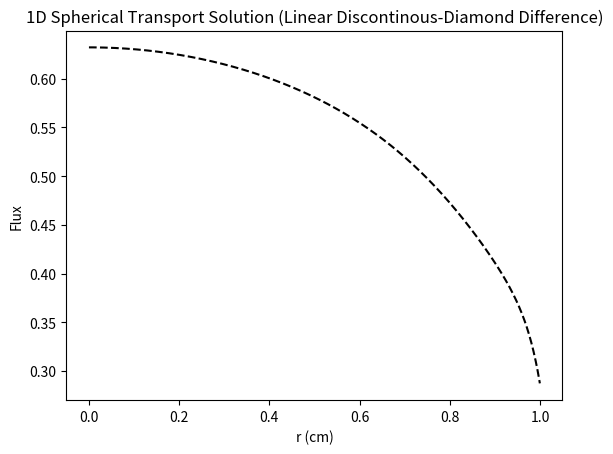
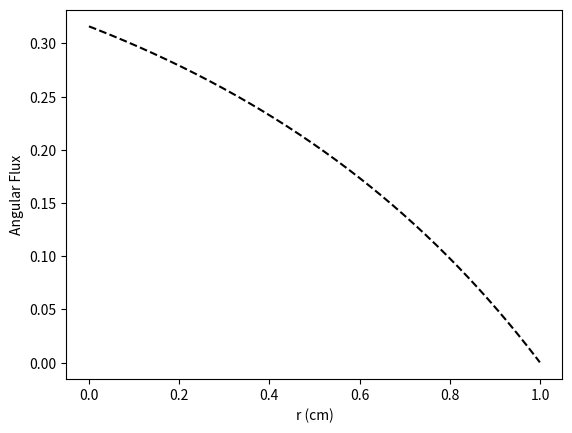
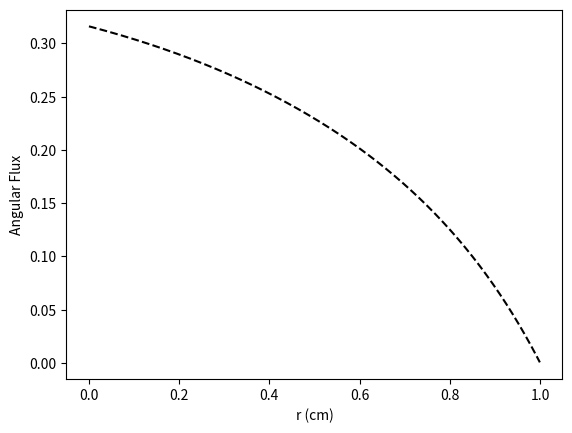
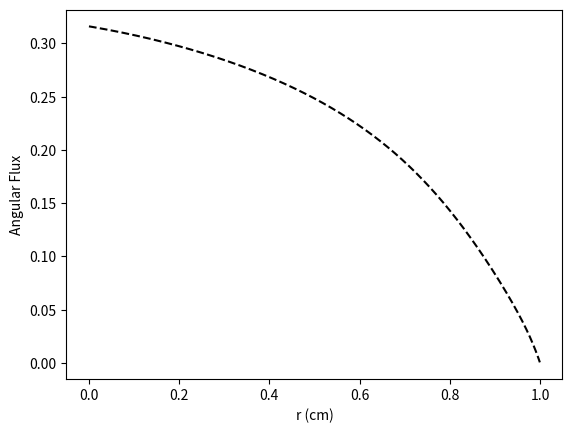
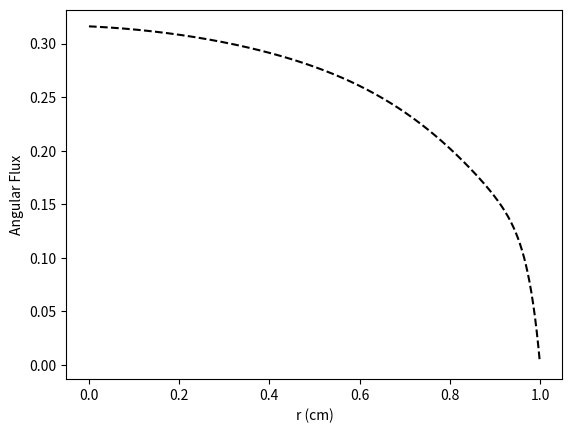
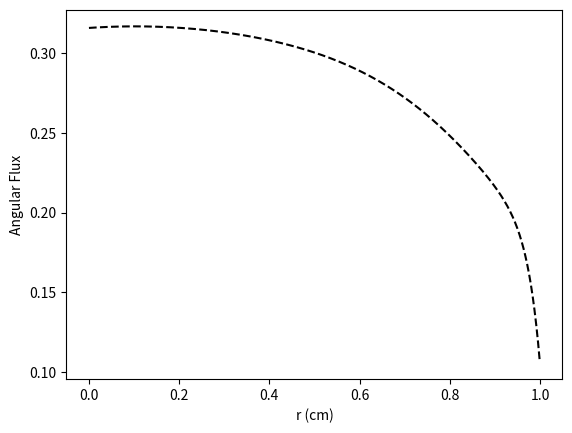
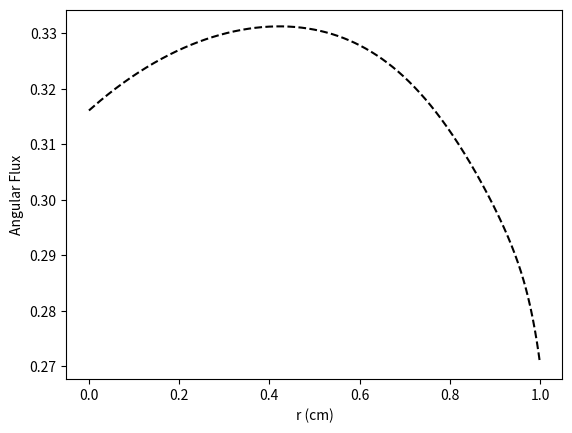
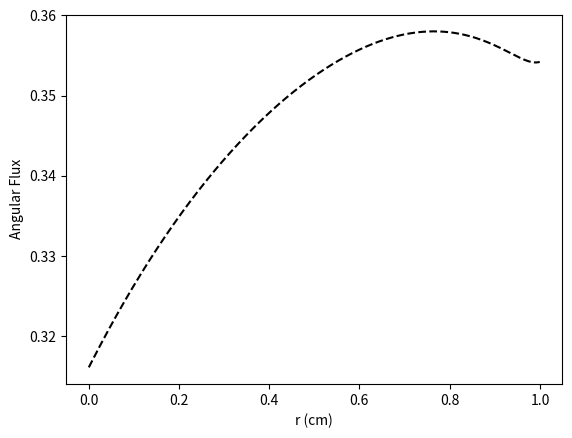
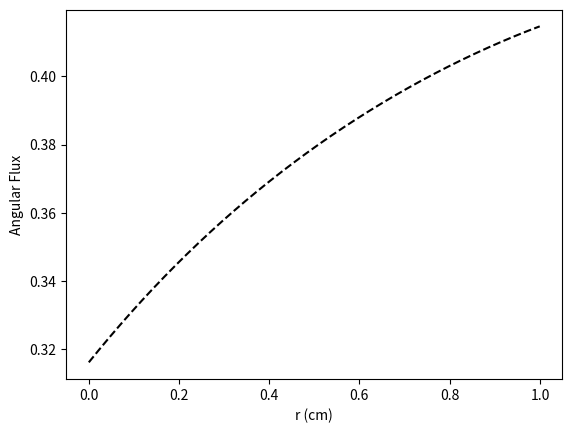

Write the Python code that produced these figures, in order.
# -*- coding: utf-8 -*-
"""
Created on Sat May 11 11:38:28 2024

[redacted]
"""

import numpy as np
import matplotlib.pyplot as plt



# mesh class
class Mesh:
    def __init__(self, matIDs, R, I_reg):
        # number of cells and regions 
        self.I = np.sum(I_reg)
        N_reg = len(matIDs)
        
        # add origin
        self.R = np.insert(R,0,0.)
        
        # cell widths and centers
        self.dr = np.array([])
        for nr in range(N_reg):
            dr_reg = (self.R[nr+1] - self.R[nr])/I_reg[nr]
            self.dr = np.concatenate((self.dr, np.repeat(dr_reg, I_reg[nr])))
        self.r = np.cumsum(self.dr) - self.dr/2
        
        # cell areas and volumes
        self.A = 4*np.pi*(self.r + self.dr/2)**2
        self.A = np.insert(self.A,0,0.)
        self.V = 4*np.pi/3*((self.r + self.dr/2)**3 - (self.r - self.dr/2)**3)
        
        # material ID
        self.matID = np.array([], dtype=int)
        for nr in range(N_reg):
            self.matID = np.concatenate((self.matID, np.repeat(matIDs[nr],\
                                                               I_reg[nr])))
   
                
        
# quadrature class
class Quad:
    def __init__(self, quad_dict):
        # number of mu-cells
        self.N_dir   = quad_dict["directions"]
        self.N_cells = int(self.N_dir/2)
        
        # mu-cell boundaries
        self.mu_half = np.linspace(-1.,1.,self.N_dir+1)
        
        # quadrature weights
        self.w  = (1./self.N_cells)*np.ones(self.N_dir)
        
        # local Gauss S2 quadrature points
        if quad_dict["quadrature"] == "gauss":
            self.mu = np.zeros(self.N_dir) 
            for n_mu in range(self.N_cells):
                self.mu[2*n_mu]   = self.w[2*n_mu]*(-1./np.sqrt(3.))  + self.mu_half[2*n_mu+1]
                self.mu[2*n_mu+1] = self.w[2*n_mu+1]*(1./np.sqrt(3.)) + self.mu_half[2*n_mu+1]
            
        # midpoint quadrature points
        if quad_dict["quadrature"] == "midpoint":
            self.mu = 0.5*(self.mu_half[:-1]+self.mu_half[1:])
        
        # exact alpha (1-mu^2)
        if quad_dict["alpha"] == "exact":
            self.alpha = 1 - self.mu_half**2
        
        # approximate alpha (1-mu^2)
        if quad_dict["alpha"] == "approximate":
            self.alpha = np.zeros(self.N_dir+1)
            self.alpha[0] = 0
            for n_mu in range(self.N_cells):
                self.alpha[2*n_mu+1] = self.alpha[2*n_mu]   - 2*self.mu[2*n_mu]*self.w[2*n_mu]
                self.alpha[2*n_mu+2] = self.alpha[2*n_mu+1] - 2*self.mu[2*n_mu+1]*self.w[2*n_mu+1] 
        
        
        
# solver class
class Solve:
    def __init__(self, R, I_reg, quad_dict, bc_dict, matprops, do_angular=False):
        nmats = len(matprops["sigt"])
        matIDs = np.arange(nmats)
        
        # initialization
        self.mesh = Mesh(matIDs, R, I_reg)
        self.quad = Quad(quad_dict)
        self.bc = bc_dict
        self.matprops = matprops
        
        # plot angular fluxes
        self.do_angular = do_angular
        
        # check for void
        self.do_balance = True 
        if np.all(matprops["sigt"] == 0.) and np.all(matprops["sigs"] == 0.) and \
                              np.all(matprops["q"] == 0.):
            self.do_balance = False
        
        
    # solver 
    def solve(self):
        # angular fluxes
        if self.do_angular == True:
            self.psi = np.zeros((self.quad.N_dir,self.mesh.I))
        
        # boundary flux
        self.psi_bound = np.zeros(self.quad.N_dir)
        self.psi_bound[:int(self.quad.N_dir/2)] = self.bc["value"]/2.
        
        # initial guess
        Phi_0, Phi_m1 = np.zeros(self.mesh.I), np.zeros(self.mesh.I)
        
        # source iteration
        err, tol = 1, 1e-6
        it = 0
        print("\nIteration :: Error")
        while (err > tol):
            it += 1
            # scalar flux iterate
            Phi_1 = np.zeros(self.mesh.I)
            
            # starting direction sweep
            self.psi_0, psi_mu = self.start(Phi_0)
            
            # sweeps
            for n_mu in range(self.quad.N_cells):
                Phi_1, psi_mu = self.sweep(n_mu, psi_mu, Phi_0, Phi_1)
                
            # calculate error
            if (it == 1):
                err = 1
            else:
                delta = np.sqrt(np.sum(((Phi_1 - Phi_0)/Phi_1)**2))
                rho = np.sum(np.abs(Phi_1 - Phi_0))/np.sum(np.abs(Phi_0 - Phi_m1))
                err = delta/np.abs(1 - rho)
            print(str(it)+" :: "+str(err))
            
            # next iteration
            Phi_m1 = Phi_0
            Phi_0 = Phi_1
            
        # converged solution
        self.Phi = Phi_0
        
        # balance parameter
        if self.do_balance:
            bal = self.balance()
            print("Balance: "+str(bal))
    

    # starting direction
    def start(self, Phi):
        # starting direction ingoing flux
        mu0, mu1 = self.quad.mu[0], self.quad.mu[1]
        psi_x = self.psi_bound[0]*(mu1 + 1)/(mu1 - mu0) \
              - self.psi_bound[1]*(mu0 + 1)/(mu1 - mu0)
            
        # starting direction sweep
        psi_mu = np.zeros(self.mesh.I)
        for iel in range(self.mesh.I-1,-1,-1):
            # cell properties
            dr    = self.mesh.dr[iel]
            matID = self.mesh.matID[iel]
            sigt  = self.matprops["sigt"][matID]
            sigs  = self.matprops["sigs"][matID]
            q     = self.matprops["q"][matID]
            
            # calculate cell-average angular flux
            psi_mu[iel] = psi_x + (sigs*Phi[iel] + q)*dr/4
            psi_mu[iel] /= (1 + sigt*dr/2)
            
            # update ingoing flux
            psi_x = 2*psi_mu[iel] - psi_x
            
        # return origin and starting direction angular flux
        psi_0 = psi_x
        return psi_0, psi_mu  

        
    # sweep function
    def sweep(self, n_mu, psi_mu, Phi_0, Phi_1):
        # direction quantities
        mu      = self.quad.mu[2*n_mu:2*n_mu+2]
        w       = self.quad.w[2*n_mu:2*n_mu+2]
        alpha   = self.quad.alpha[2*n_mu:2*n_mu+3]
        mu_half = self.quad.mu_half[2*n_mu:2*n_mu+3]

        # basis functions
        if (n_mu == 0):
            B_S     = lambda u: ((u-mu[0])*(u-mu[1]))/((-1-mu[0])*(-1-mu[1]))
            B_minus = lambda u: ((u+1)*(u-mu[1]))/((mu[0]+1)*(mu[0]-mu[1]))
            B_plus  = lambda u: ((u+1)*(u-mu[0]))/((mu[1]+1)*(mu[1]-mu[0]))
        else:
            B_minus = lambda u: (mu[1]-u)/(mu[1]-mu[0])
            B_plus  = lambda u: (u-mu[0])/(mu[1]-mu[0])
        
        # basis function zeroth moments
        mm = self.integrate(mu_half[0], mu_half[1], lambda u: (mu[1]-u)/(mu[1]-mu[0])) / w[0]
        mp = self.integrate(mu_half[0], mu_half[1], lambda u: (u-mu[0])/(mu[1]-mu[0])) / w[0]
        pm = self.integrate(mu_half[1], mu_half[2], lambda u: (mu[1]-u)/(mu[1]-mu[0])) / w[1]
        pp = self.integrate(mu_half[1], mu_half[2], lambda u: (u-mu[0])/(mu[1]-mu[0])) / w[1]
        
        # basis function first moments
        mu_mm = self.integrate(mu_half[0], mu_half[1], lambda u: u*(mu[1]-u)/(mu[1]-mu[0])) / w[0]
        mu_mp = self.integrate(mu_half[0], mu_half[1], lambda u: u*(u-mu[0])/(mu[1]-mu[0])) / w[0]
        mu_pm = self.integrate(mu_half[1], mu_half[2], lambda u: u*(mu[1]-u)/(mu[1]-mu[0])) / w[1]
        mu_pp = self.integrate(mu_half[1], mu_half[2], lambda u: u*(u-mu[0])/(mu[1]-mu[0])) / w[1]
        
        # negative-mu sweeps
        if (mu[0] < 0):
            # angular flux at boundary
            psi_x = np.copy(self.psi_bound[2*n_mu:2*n_mu+2])
            # sweep order
            start = self.mesh.I-1
            stop = -1
            inc = -1
            
        # positive-mu sweeps
        if (mu[0] > 0):
            # angular flux at origin
            psi_x = self.psi_0*np.ones(2)
            # sweep order
            start = 0
            stop = self.mesh.I
            inc = 1
            
        # sweep
        for iel in range(start, stop, inc):
            # cell properties
            A     = self.mesh.A[iel:iel+2] 
            if (mu[0] < 0):
                A_out = A[0]
            if (mu[0] > 0):
                A_out = A[1]
            V     = self.mesh.V[iel]
            matID = self.mesh.matID[iel]
            sigt  = self.matprops["sigt"][matID]
            sigs  = self.matprops["sigs"][matID]
            q     = self.matprops["q"][matID]
            
            # first angular cell
            if (n_mu == 0):
                # coefficients
                a00 = -2*mu_mm*A[0] + alpha[1]*(A[1]-A[0])/(2*w[0])*B_minus(mu_half[1]) + mm*sigt*V
                a01 = -2*mu_mp*A[0] + alpha[1]*(A[1]-A[0])/(2*w[0])*B_plus(mu_half[1]) + mp*sigt*V
                a10 = -2*mu_pm*A[0] + (alpha[2]*B_minus(mu_half[2]) - alpha[1]*B_minus(mu_half[1])) \
                                             *(A[1]-A[0])/(2*w[1]) + pm*sigt*V
                a11 = -2*mu_pp*A[0] + (alpha[2]*B_plus(mu_half[2]) - alpha[1]*B_plus(mu_half[1])) \
                                             *(A[1]-A[0])/(2*w[1]) + pp*sigt*V
                                      
                # source terms
                b0 = (sigs*Phi_0[iel]+q)/2*V - (A[1]+A[0])*(mu_mm*psi_x[0]+mu_mp*psi_x[1]) \
                         - alpha[1]*(A[1]-A[0])/(2*w[0])*B_S(mu_half[1])*psi_mu[iel]
                b1 = (sigs*Phi_0[iel]+q)/2*V - (A[1]+A[0])*(mu_pm*psi_x[0]+mu_pp*psi_x[1]) \
                     - (alpha[2]*B_S(mu_half[2]) - alpha[1]*B_S(mu_half[1]))*(A[1]-A[0])/(2*w[1]) \
                                                *psi_mu[iel]
                
            # other angular cells
            else:
                # coefficients
                a00 = 2*np.abs(mu_mm)*A_out + alpha[1]*(A[1]-A[0])/(4*w[0]) + mm*sigt*V
                a01 = 2*np.abs(mu_mp)*A_out + alpha[1]*(A[1]-A[0])/(4*w[0]) + mp*sigt*V
                a10 = 2*np.abs(mu_pm)*A_out + (alpha[2]*B_minus(mu_half[2]) - 0.5*alpha[1]) \
                                      *(A[1]-A[0])/(2*w[1]) + pm*sigt*V
                a11 = 2*np.abs(mu_pp)*A_out + (alpha[2]*B_plus(mu_half[2]) - 0.5*alpha[1]) \
                                      *(A[1]-A[0])/(2*w[1]) + pp*sigt*V
                                      
                # source terms
                b0 = (sigs*Phi_0[iel]+q)/2*V + (A[1]+A[0])*(np.abs(mu_mm)*psi_x[0]+np.abs(mu_mp)*psi_x[1]) \
                                      + alpha[0]*(A[1]-A[0])/(2*w[0])*psi_mu[iel]
                b1 = (sigs*Phi_0[iel]+q)/2*V + (A[1]+A[0])*(np.abs(mu_pm)*psi_x[0]+np.abs(mu_pp)*psi_x[1])
            
            # calculate Gauss point angular fluxes
            psi_minus = (a11*b0 - a01*b1)/(a00*a11 - a10*a01)
            psi_plus  = (a00*b1 - a10*b0)/(a00*a11 - a10*a01)
            
            # update angular flux
            if self.do_angular == True:
                self.psi[2*n_mu,iel]   = psi_minus
                self.psi[2*n_mu+1,iel] = psi_plus
            
            # add flux contribution
            Phi_1[iel] += (psi_minus*w[0] + psi_plus*w[1])
            
            # update ingoing fluxes
            psi_x[0] = 2*psi_minus - psi_x[0]
            psi_x[1] = 2*psi_plus  - psi_x[1]
            if n_mu == 0:
                psi_mu[iel] = psi_mu[iel]*B_S(mu_half[2]) + psi_minus*B_minus(mu_half[2]) \
                                          + psi_plus*B_plus(mu_half[2]) 
            else:
                psi_mu[iel] = psi_minus*B_minus(mu_half[2]) + psi_plus*B_plus(mu_half[2])
        
        # positive-mu sweep
        if (mu[0] > 0):
            # boundary flux
            self.psi_bound[2*n_mu:2*n_mu+2] = psi_x[:]
            
        # return angular fluxes
        return Phi_1, psi_mu
    
    
    # integration function
    def integrate(self, a, b, f):
         # quadrature points
         x1 = (b-a)/2.*(-1./np.sqrt(3.)) + (b+a)/2.
         x2 = (b-a)/2.*( 1./np.sqrt(3.)) + (b+a)/2.
         w1 = w2 = (b-a)/2.
         # return integrals
         integral = f(x1)*w1 + f(x2)*w2
         return integral
    
    
    # calculate balance parameter
    def balance(self):
        # source and absorption
        source, absorp = 0, 0
        for iel in range(self.mesh.I):
            # cell properties
            V     = self.mesh.V[iel]
            matID = self.mesh.matID[iel]
            sigt  = self.matprops["sigt"][matID]
            sigs  = self.matprops["sigs"][matID]
            q     = self.matprops["q"][matID]
            # source and absorption rates
            source += q*V
            absorp += (sigt - sigs)*self.Phi[iel]*V
        # leakage
        leak = np.sum(self.quad.mu*self.psi_bound*self.quad.w)*self.mesh.A[-1]
        # balance parameter
        bal = np.abs(source - (absorp + leak)) / source
        return bal
    
    
    # plot solution
    def plot(self):
        plt.figure(1)
        plt.plot(self.mesh.r, self.Phi, 'k--')
        plt.xlabel("r (cm)")
        plt.ylabel("Flux")
        plt.title("1D Spherical Transport Solution (Linear Discontinous-Diamond Difference)")
        
        
    # plot angular fluxes
    def angular(self):
        if self.do_angular == True:
            for nd in range(self.quad.N_dir):
                plt.figure(nd+2)
                plt.plot(self.mesh.r, self.psi[nd,:], 'k--')
                plt.xlabel("r (cm)")
                plt.ylabel("Angular Flux")
        
        
    
R = np.array([1.])
I_reg = np.array([1000])

bc_dict = {"type":"source","value":0.}

matprops = {"sigt":np.array([1.0]),
            "sigs":np.array([0.0]),
               "q":np.array([1.0])}

quad_dict = {"directions":8,
             "quadrature":"gauss",
                  "alpha":"exact"}

sol = Solve(R, I_reg, quad_dict, bc_dict, matprops, True)
sol.solve()
sol.plot()
sol.angular()